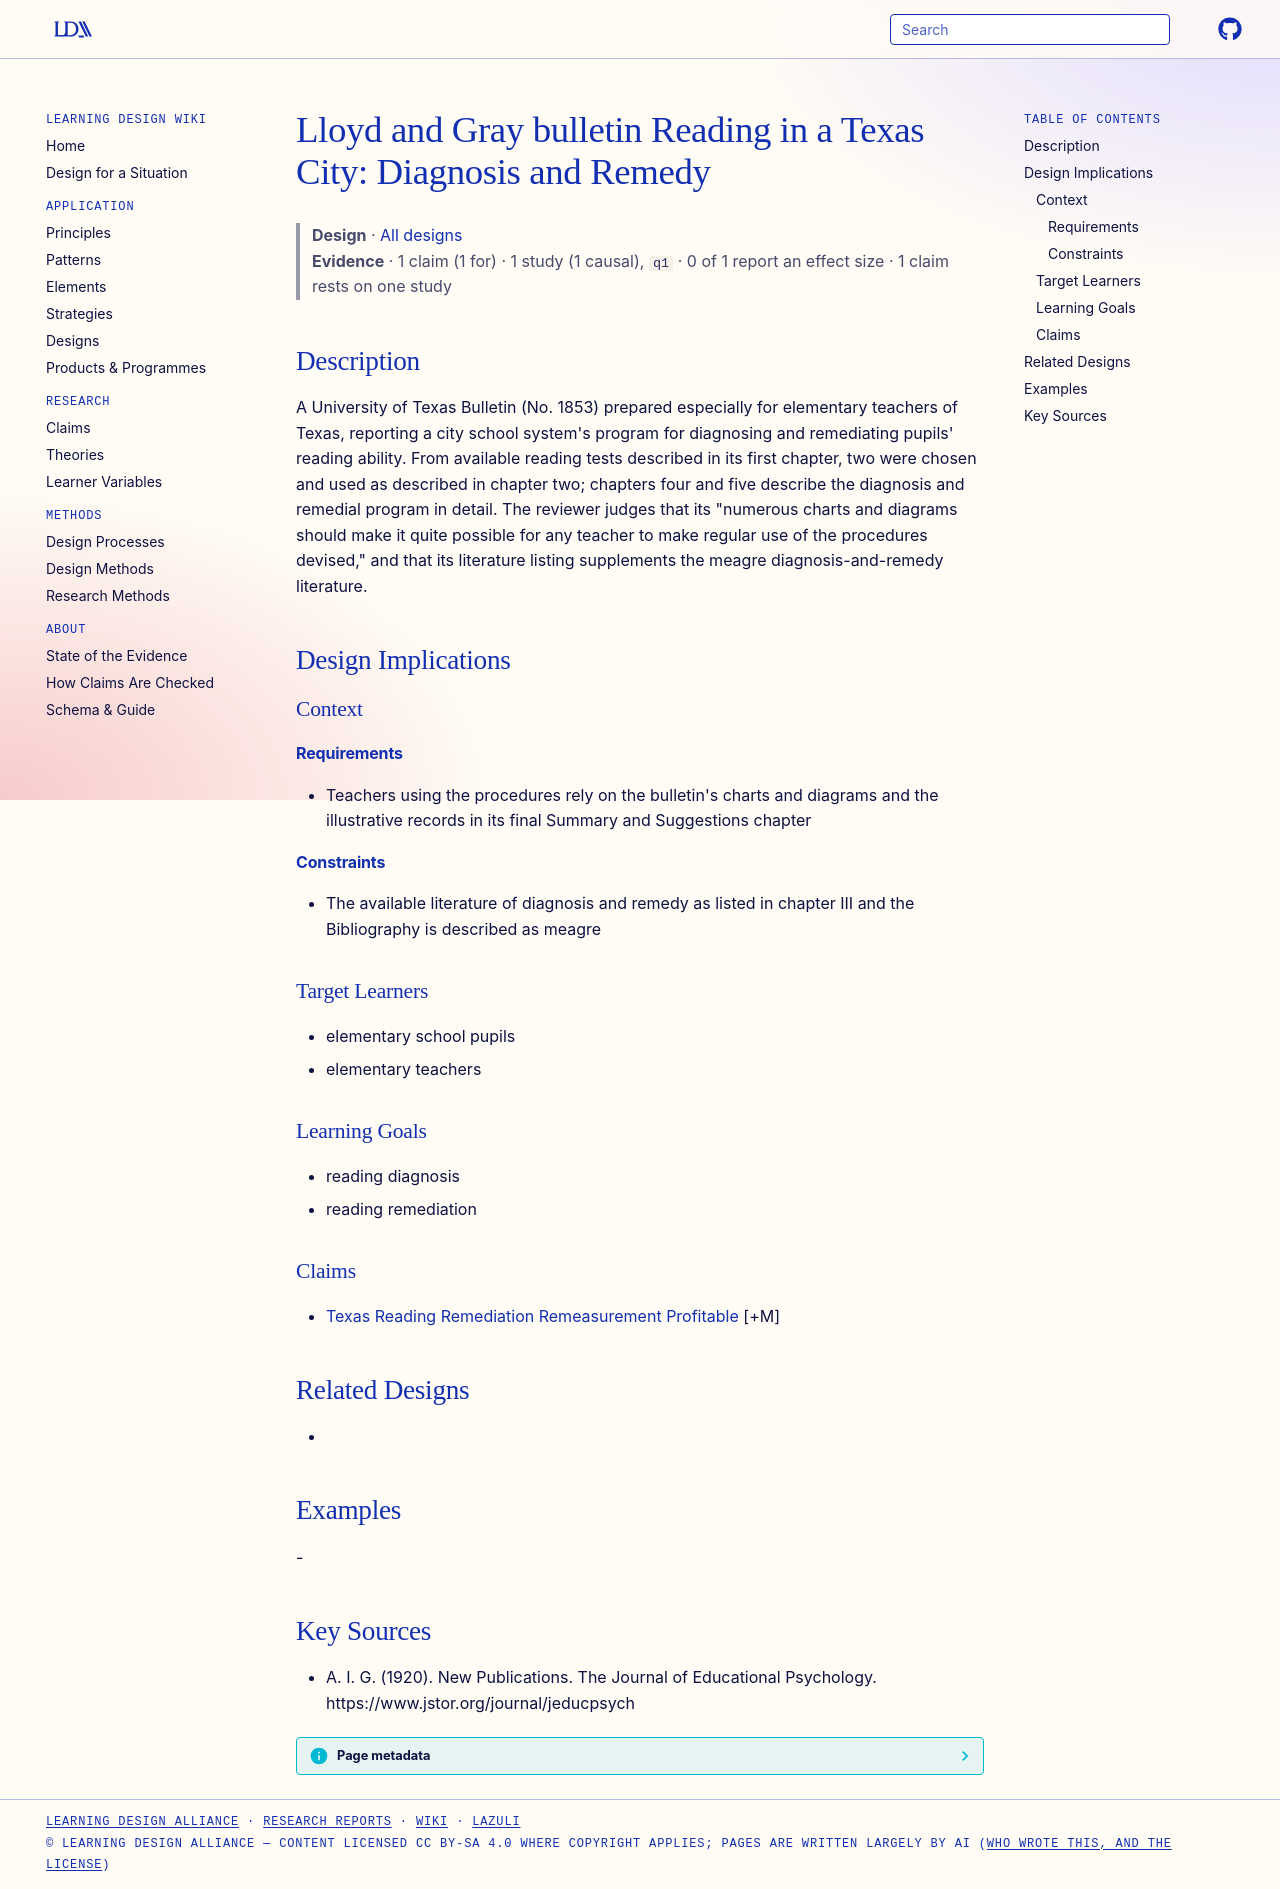

repository: Learning-Design-Alliance/learning-wiki · page: designs/lloyd-gray-reading-texas-city-bulletin/index.html · generator: mkdocs

---
type: design
id: lloyd-gray-reading-texas-city-bulletin
title: "Lloyd and Gray bulletin Reading in a Texas City: Diagnosis and Remedy"
description: A University of Texas Bulletin (No.
status: review
generated:
  by: "process:settle-candidates"
  at: 2026-10-24
sources:
  - id: a-i-g-1920
    resource: "https://www.jstor.org/journal/jeducpsych"
    title: "A. I. G. (1920). New Publications. The Journal of Educational Psychology. https://www.jstor.org/journal/jeducpsych"
    author: A. I. G
---

# Lloyd and Gray bulletin Reading in a Texas City: Diagnosis and Remedy

> **Design** · [All designs](index.md)
> **Evidence** · 1 claim (1 for) · 1 study (1 causal), `q1` · 0 of 1 report an effect size · 1 claim rests on one study

## Description
A University of Texas Bulletin (No. 1853) prepared especially for elementary teachers of Texas, reporting a city school system's program for diagnosing and remediating pupils' reading ability. From available reading tests described in its first chapter, two were chosen and used as described in chapter two; chapters four and five describe the diagnosis and remedial program in detail. The reviewer judges that its "numerous charts and diagrams should make it quite possible for any teacher to make regular use of the procedures devised," and that its literature listing supplements the meagre diagnosis-and-remedy literature.

## Design Implications

### Context
#### Requirements
- Teachers using the procedures rely on the bulletin's charts and diagrams and the illustrative records in its final Summary and Suggestions chapter
#### Constraints
- The available literature of diagnosis and remedy as listed in chapter III and the Bibliography is described as meagre

### Target Learners
- elementary school pupils
- elementary teachers

### Learning Goals
- reading diagnosis
- reading remediation

### Claims
- [Texas Reading Remediation Remeasurement Profitable](../claims/texas-reading-remediation-remeasurement-profitable.md) [+M]

## Related Designs
- 

## Examples
-

## Key Sources
- A. I. G. (1920). New Publications. The Journal of Educational Psychology. https://www.jstor.org/journal/jeducpsych
